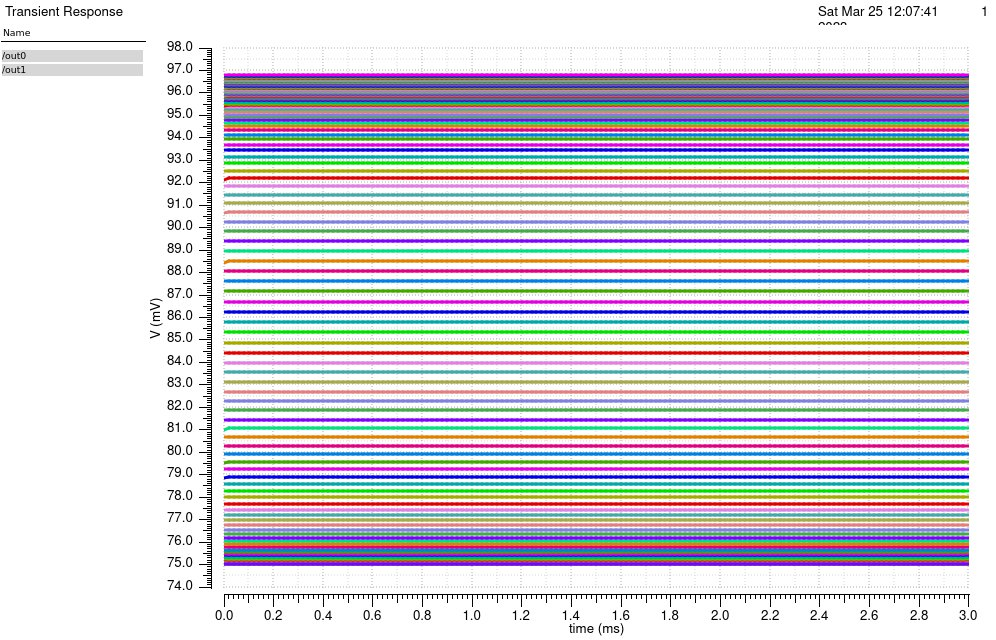

Source data for this figure (header and first rows):
/out0 (Vin=0) X, /out0 (Vin=0) Y, /out0 (Vin=0.01073826) X, /out0 (Vin=0.01073826) Y, /out0 (Vin=0.02147651) X, /out0 (Vin=0.02147651) Y, /out0 (Vin=0.03221477) X, /out0 (Vin=0.03221477) Y, /out0 (Vin=0.04295302) X, /out0 (Vin=0.04295302) Y, /out0 (Vin=0.05369128) X, /out0 (Vin=0.05369128) Y, /out0 (Vin=0.06442953) X, /out0 (Vin=0.06442953) Y, /out0 (Vin=0.07516779) X, /out0 (Vin=0.07516779) Y, /out0 (Vin=0.08590604) X, /out0 (Vin=0.08590604) Y, /out0 (Vin=0.0966443) X, /out0 (Vin=0.0966443) Y, /out0 (Vin=0.1073826) X, /out0 (Vin=0.1073826) Y, /out0 (Vin=0.1181208) X, /out0 (Vin=0.1181208) Y
0, 0.07503, 0, 0.07503, 0, 0.07503, 0, 0.07503, 0, 0.07503, 0, 0.07503, 0, 0.07503, 0, 0.07503, 0, 0.07503, 0, 0.07503, 0, 0.07503, 0, 0.07503
2e-05, 0.07503, 2e-05, 0.07503, 2e-05, 0.07503, 2e-05, 0.07503, 2e-05, 0.07503, 2e-05, 0.07503, 2e-05, 0.07503, 2e-05, 0.07503, 2e-05, 0.07503, 2e-05, 0.07503, 2e-05, 0.07503, 2e-05, 0.07503
4e-05, 0.07503, 4e-05, 0.07503, 4e-05, 0.07503, 4e-05, 0.07503, 4e-05, 0.07503, 4e-05, 0.07503, 4e-05, 0.07503, 4e-05, 0.07503, 4e-05, 0.07503, 4e-05, 0.07503, 4e-05, 0.07503, 4e-05, 0.07503
6.000000000000001e-05, 0.07503, 6.000000000000001e-05, 0.07503, 6.000000000000001e-05, 0.07503, 6.000000000000001e-05, 0.07503, 6.000000000000001e-05, 0.07503, 6.000000000000001e-05, 0.07503, 6.000000000000001e-05, 0.07503, 6.000000000000001e-05, 0.07503, 6.000000000000001e-05, 0.07503, 6.000000000000001e-05, 0.07503, 6.000000000000001e-05, 0.07503, 6.000000000000001e-05, 0.07503
8.000000000000001e-05, 0.07503, 8.000000000000001e-05, 0.07503, 8.000000000000001e-05, 0.07503, 8.000000000000001e-05, 0.07503, 8.000000000000001e-05, 0.07503, 8.000000000000001e-05, 0.07503, 8.000000000000001e-05, 0.07503, 8.000000000000001e-05, 0.07503, 8.000000000000001e-05, 0.07503, 8.000000000000001e-05, 0.07503, 8.000000000000001e-05, 0.07503, 8.000000000000001e-05, 0.07503
0.0001, 0.07503, 0.0001, 0.07503, 0.0001, 0.07503, 0.0001, 0.07503, 0.0001, 0.07503, 0.0001, 0.07503, 0.0001, 0.07503, 0.0001, 0.07503, 0.0001, 0.07503, 0.0001, 0.07503, 0.0001, 0.07503, 0.0001, 0.07503
0.00012, 0.07503, 0.00012, 0.07503, 0.00012, 0.07503, 0.00012, 0.07503, 0.00012, 0.07503, 0.00012, 0.07503, 0.00012, 0.07503, 0.00012, 0.07503, 0.00012, 0.07503, 0.00012, 0.07503, 0.00012, 0.07503, 0.00012, 0.07503
0.00014, 0.07503, 0.00014, 0.07503, 0.00014, 0.07503, 0.00014, 0.07503, 0.00014, 0.07503, 0.00014, 0.07503, 0.00014, 0.07503, 0.00014, 0.07503, 0.00014, 0.07503, 0.00014, 0.07503, 0.00014, 0.07503, 0.00014, 0.07503
0.00016, 0.07503, 0.00016, 0.07503, 0.00016, 0.07503, 0.00016, 0.07503, 0.00016, 0.07503, 0.00016, 0.07503, 0.00016, 0.07503, 0.00016, 0.07503, 0.00016, 0.07503, 0.00016, 0.07503, 0.00016, 0.07503, 0.00016, 0.07503
0.00018, 0.07503, 0.00018, 0.07503, 0.00018, 0.07503, 0.00018, 0.07503, 0.00018, 0.07503, 0.00018, 0.07503, 0.00018, 0.07503, 0.00018, 0.07503, 0.00018, 0.07503, 0.00018, 0.07503, 0.00018, 0.07503, 0.00018, 0.07503
0.0002, 0.07503, 0.0002, 0.07503, 0.0002, 0.07503, 0.0002, 0.07503, 0.0002, 0.07503, 0.0002, 0.07503, 0.0002, 0.07503, 0.0002, 0.07503, 0.0002, 0.07503, 0.0002, 0.07503, 0.0002, 0.07503, 0.0002, 0.07503
0.00022, 0.07503, 0.00022, 0.07503, 0.00022, 0.07503, 0.00022, 0.07503, 0.00022, 0.07503, 0.00022, 0.07503, 0.00022, 0.07503, 0.00022, 0.07503, 0.00022, 0.07503, 0.00022, 0.07503, 0.00022, 0.07503, 0.00022, 0.07503
0.00024, 0.07503, 0.00024, 0.07503, 0.00024, 0.07503, 0.00024, 0.07503, 0.00024, 0.07503, 0.00024, 0.07503, 0.00024, 0.07503, 0.00024, 0.07503, 0.00024, 0.07503, 0.00024, 0.07503, 0.00024, 0.07503, 0.00024, 0.07503
0.00026, 0.07503, 0.00026, 0.07503, 0.00026, 0.07503, 0.00026, 0.07503, 0.00026, 0.07503, 0.00026, 0.07503, 0.00026, 0.07503, 0.00026, 0.07503, 0.00026, 0.07503, 0.00026, 0.07503, 0.00026, 0.07503, 0.00026, 0.07503
0.00028, 0.07503, 0.00028, 0.07503, 0.00028, 0.07503, 0.00028, 0.07503, 0.00028, 0.07503, 0.00028, 0.07503, 0.00028, 0.07503, 0.00028, 0.07503, 0.00028, 0.07503, 0.00028, 0.07503, 0.00028, 0.07503, 0.00028, 0.07503
0.0003, 0.07503, 0.0003, 0.07503, 0.0003, 0.07503, 0.0003, 0.07503, 0.0003, 0.07503, 0.0003, 0.07503, 0.0003, 0.07503, 0.0003, 0.07503, 0.0003, 0.07503, 0.0003, 0.07503, 0.0003, 0.07503, 0.0003, 0.07503
0.00032, 0.07503, 0.00032, 0.07503, 0.00032, 0.07503, 0.00032, 0.07503, 0.00032, 0.07503, 0.00032, 0.07503, 0.00032, 0.07503, 0.00032, 0.07503, 0.00032, 0.07503, 0.00032, 0.07503, 0.00032, 0.07503, 0.00032, 0.07503
0.00034, 0.07503, 0.00034, 0.07503, 0.00034, 0.07503, 0.00034, 0.07503, 0.00034, 0.07503, 0.00034, 0.07503, 0.00034, 0.07503, 0.00034, 0.07503, 0.00034, 0.07503, 0.00034, 0.07503, 0.00034, 0.07503, 0.00034, 0.07503
0.00036, 0.07503, 0.00036, 0.07503, 0.00036, 0.07503, 0.00036, 0.07503, 0.00036, 0.07503, 0.00036, 0.07503, 0.00036, 0.07503, 0.00036, 0.07503, 0.00036, 0.07503, 0.00036, 0.07503, 0.00036, 0.07503, 0.00036, 0.07503
0.00038, 0.07503, 0.00038, 0.07503, 0.00038, 0.07503, 0.00038, 0.07503, 0.00038, 0.07503, 0.00038, 0.07503, 0.00038, 0.07503, 0.00038, 0.07503, 0.00038, 0.07503, 0.00038, 0.07503, 0.00038, 0.07503, 0.00038, 0.07503
0.0004, 0.07503, 0.0004, 0.07503, 0.0004, 0.07503, 0.0004, 0.07503, 0.0004, 0.07503, 0.0004, 0.07503, 0.0004, 0.07503, 0.0004, 0.07503, 0.0004, 0.07503, 0.0004, 0.07503, 0.0004, 0.07503, 0.0004, 0.07503
0.00042, 0.07503, 0.00042, 0.07503, 0.00042, 0.07503, 0.00042, 0.07503, 0.00042, 0.07503, 0.00042, 0.07503, 0.00042, 0.07503, 0.00042, 0.07503, 0.00042, 0.07503, 0.00042, 0.07503, 0.00042, 0.07503, 0.00042, 0.07503
0.00044, 0.07503, 0.00044, 0.07503, 0.00044, 0.07503, 0.00044, 0.07503, 0.00044, 0.07503, 0.00044, 0.07503, 0.00044, 0.07503, 0.00044, 0.07503, 0.00044, 0.07503, 0.00044, 0.07503, 0.00044, 0.07503, 0.00044, 0.07503
0.00046, 0.07503, 0.00046, 0.07503, 0.00046, 0.07503, 0.00046, 0.07503, 0.00046, 0.07503, 0.00046, 0.07503, 0.00046, 0.07503, 0.00046, 0.07503, 0.00046, 0.07503, 0.00046, 0.07503, 0.00046, 0.07503, 0.00046, 0.07503
0.00048, 0.07503, 0.00048, 0.07503, 0.00048, 0.07503, 0.00048, 0.07503, 0.00048, 0.07503, 0.00048, 0.07503, 0.00048, 0.07503, 0.00048, 0.07503, 0.00048, 0.07503, 0.00048, 0.07503, 0.00048, 0.07503, 0.00048, 0.07503
0.0005, 0.07503, 0.0005, 0.07503, 0.0005, 0.07503, 0.0005, 0.07503, 0.0005, 0.07503, 0.0005, 0.07503, 0.0005, 0.07503, 0.0005, 0.07503, 0.0005, 0.07503, 0.0005, 0.07503, 0.0005, 0.07503, 0.0005, 0.07503
0.00052, 0.07503, 0.00052, 0.07503, 0.00052, 0.07503, 0.00052, 0.07503, 0.00052, 0.07503, 0.00052, 0.07503, 0.00052, 0.07503, 0.00052, 0.07503, 0.00052, 0.07503, 0.00052, 0.07503, 0.00052, 0.07503, 0.00052, 0.07503
0.00054, 0.07503, 0.00054, 0.07503, 0.00054, 0.07503, 0.00054, 0.07503, 0.00054, 0.07503, 0.00054, 0.07503, 0.00054, 0.07503, 0.00054, 0.07503, 0.00054, 0.07503, 0.00054, 0.07503, 0.00054, 0.07503, 0.00054, 0.07503
0.00056, 0.07503, 0.00056, 0.07503, 0.00056, 0.07503, 0.00056, 0.07503, 0.00056, 0.07503, 0.00056, 0.07503, 0.00056, 0.07503, 0.00056, 0.07503, 0.00056, 0.07503, 0.00056, 0.07503, 0.00056, 0.07503, 0.00056, 0.07503
0.00058, 0.07503, 0.00058, 0.07503, 0.00058, 0.07503, 0.00058, 0.07503, 0.00058, 0.07503, 0.00058, 0.07503, 0.00058, 0.07503, 0.00058, 0.07503, 0.00058, 0.07503, 0.00058, 0.07503, 0.00058, 0.07503, 0.00058, 0.07503
0.0006, 0.07503, 0.0006, 0.07503, 0.0006, 0.07503, 0.0006, 0.07503, 0.0006, 0.07503, 0.0006, 0.07503, 0.0006, 0.07503, 0.0006, 0.07503, 0.0006, 0.07503, 0.0006, 0.07503, 0.0006, 0.07503, 0.0006, 0.07503
0.00062, 0.07503, 0.00062, 0.07503, 0.00062, 0.07503, 0.00062, 0.07503, 0.00062, 0.07503, 0.00062, 0.07503, 0.00062, 0.07503, 0.00062, 0.07503, 0.00062, 0.07503, 0.00062, 0.07503, 0.00062, 0.07503, 0.00062, 0.07503
0.00064, 0.07503, 0.00064, 0.07503, 0.00064, 0.07503, 0.00064, 0.07503, 0.00064, 0.07503, 0.00064, 0.07503, 0.00064, 0.07503, 0.00064, 0.07503, 0.00064, 0.07503, 0.00064, 0.07503, 0.00064, 0.07503, 0.00064, 0.07503
0.00066, 0.07503, 0.00066, 0.07503, 0.00066, 0.07503, 0.00066, 0.07503, 0.00066, 0.07503, 0.00066, 0.07503, 0.00066, 0.07503, 0.00066, 0.07503, 0.00066, 0.07503, 0.00066, 0.07503, 0.00066, 0.07503, 0.00066, 0.07503
0.00068, 0.07503, 0.00068, 0.07503, 0.00068, 0.07503, 0.00068, 0.07503, 0.00068, 0.07503, 0.00068, 0.07503, 0.00068, 0.07503, 0.00068, 0.07503, 0.00068, 0.07503, 0.00068, 0.07503, 0.00068, 0.07503, 0.00068, 0.07503
0.0007, 0.07503, 0.0007, 0.07503, 0.0007, 0.07503, 0.0007, 0.07503, 0.0007, 0.07503, 0.0007, 0.07503, 0.0007, 0.07503, 0.0007, 0.07503, 0.0007, 0.07503, 0.0007, 0.07503, 0.0007, 0.07503, 0.0007, 0.07503
0.00072, 0.07503, 0.00072, 0.07503, 0.00072, 0.07503, 0.00072, 0.07503, 0.00072, 0.07503, 0.00072, 0.07503, 0.00072, 0.07503, 0.00072, 0.07503, 0.00072, 0.07503, 0.00072, 0.07503, 0.00072, 0.07503, 0.00072, 0.07503
0.00074, 0.07503, 0.00074, 0.07503, 0.00074, 0.07503, 0.00074, 0.07503, 0.00074, 0.07503, 0.00074, 0.07503, 0.00074, 0.07503, 0.00074, 0.07503, 0.00074, 0.07503, 0.00074, 0.07503, 0.00074, 0.07503, 0.00074, 0.07503
0.00076, 0.07503, 0.00076, 0.07503, 0.00076, 0.07503, 0.00076, 0.07503, 0.00076, 0.07503, 0.00076, 0.07503, 0.00076, 0.07503, 0.00076, 0.07503, 0.00076, 0.07503, 0.00076, 0.07503, 0.00076, 0.07503, 0.00076, 0.07503
0.00078, 0.07503, 0.00078, 0.07503, 0.00078, 0.07503, 0.00078, 0.07503, 0.00078, 0.07503, 0.00078, 0.07503, 0.00078, 0.07503, 0.00078, 0.07503, 0.00078, 0.07503, 0.00078, 0.07503, 0.00078, 0.07503, 0.00078, 0.07503
0.0008, 0.07503, 0.0008, 0.07503, 0.0008, 0.07503, 0.0008, 0.07503, 0.0008, 0.07503, 0.0008, 0.07503, 0.0008, 0.07503, 0.0008, 0.07503, 0.0008, 0.07503, 0.0008, 0.07503, 0.0008, 0.07503, 0.0008, 0.07503
0.00082, 0.07503, 0.00082, 0.07503, 0.00082, 0.07503, 0.00082, 0.07503, 0.00082, 0.07503, 0.00082, 0.07503, 0.00082, 0.07503, 0.00082, 0.07503, 0.00082, 0.07503, 0.00082, 0.07503, 0.00082, 0.07503, 0.00082, 0.07503
0.00084, 0.07503, 0.00084, 0.07503, 0.00084, 0.07503, 0.00084, 0.07503, 0.00084, 0.07503, 0.00084, 0.07503, 0.00084, 0.07503, 0.00084, 0.07503, 0.00084, 0.07503, 0.00084, 0.07503, 0.00084, 0.07503, 0.00084, 0.07503
0.00086, 0.07503, 0.00086, 0.07503, 0.00086, 0.07503, 0.00086, 0.07503, 0.00086, 0.07503, 0.00086, 0.07503, 0.00086, 0.07503, 0.00086, 0.07503, 0.00086, 0.07503, 0.00086, 0.07503, 0.00086, 0.07503, 0.00086, 0.07503
0.00088, 0.07503, 0.00088, 0.07503, 0.00088, 0.07503, 0.00088, 0.07503, 0.00088, 0.07503, 0.00088, 0.07503, 0.00088, 0.07503, 0.00088, 0.07503, 0.00088, 0.07503, 0.00088, 0.07503, 0.00088, 0.07503, 0.00088, 0.07503
0.0009, 0.07503, 0.0009, 0.07503, 0.0009, 0.07503, 0.0009, 0.07503, 0.0009, 0.07503, 0.0009, 0.07503, 0.0009, 0.07503, 0.0009, 0.07503, 0.0009, 0.07503, 0.0009, 0.07503, 0.0009, 0.07503, 0.0009, 0.07503
0.00092, 0.07503, 0.00092, 0.07503, 0.00092, 0.07503, 0.00092, 0.07503, 0.00092, 0.07503, 0.00092, 0.07503, 0.00092, 0.07503, 0.00092, 0.07503, 0.00092, 0.07503, 0.00092, 0.07503, 0.00092, 0.07503, 0.00092, 0.07503
0.00094, 0.07503, 0.00094, 0.07503, 0.00094, 0.07503, 0.00094, 0.07503, 0.00094, 0.07503, 0.00094, 0.07503, 0.00094, 0.07503, 0.00094, 0.07503, 0.00094, 0.07503, 0.00094, 0.07503, 0.00094, 0.07503, 0.00094, 0.07503
0.00096, 0.07503, 0.00096, 0.07503, 0.00096, 0.07503, 0.00096, 0.07503, 0.00096, 0.07503, 0.00096, 0.07503, 0.00096, 0.07503, 0.00096, 0.07503, 0.00096, 0.07503, 0.00096, 0.07503, 0.00096, 0.07503, 0.00096, 0.07503
0.00098, 0.07503, 0.00098, 0.07503, 0.00098, 0.07503, 0.00098, 0.07503, 0.00098, 0.07503, 0.00098, 0.07503, 0.00098, 0.07503, 0.00098, 0.07503, 0.00098, 0.07503, 0.00098, 0.07503, 0.00098, 0.07503, 0.00098, 0.07503
0.001, 0.07503, 0.001, 0.07503, 0.001, 0.07503, 0.001, 0.07503, 0.001, 0.07503, 0.001, 0.07503, 0.001, 0.07503, 0.001, 0.07503, 0.001, 0.07503, 0.001, 0.07503, 0.001, 0.07503, 0.001, 0.07503
0.00102, 0.07503, 0.00102, 0.07503, 0.00102, 0.07503, 0.00102, 0.07503, 0.00102, 0.07503, 0.00102, 0.07503, 0.00102, 0.07503, 0.00102, 0.07503, 0.00102, 0.07503, 0.00102, 0.07503, 0.00102, 0.07503, 0.00102, 0.07503
0.00104, 0.07503, 0.00104, 0.07503, 0.00104, 0.07503, 0.00104, 0.07503, 0.00104, 0.07503, 0.00104, 0.07503, 0.00104, 0.07503, 0.00104, 0.07503, 0.00104, 0.07503, 0.00104, 0.07503, 0.00104, 0.07503, 0.00104, 0.07503
0.00106, 0.07503, 0.00106, 0.07503, 0.00106, 0.07503, 0.00106, 0.07503, 0.00106, 0.07503, 0.00106, 0.07503, 0.00106, 0.07503, 0.00106, 0.07503, 0.00106, 0.07503, 0.00106, 0.07503, 0.00106, 0.07503, 0.00106, 0.07503
0.00108, 0.07503, 0.00108, 0.07503, 0.00108, 0.07503, 0.00108, 0.07503, 0.00108, 0.07503, 0.00108, 0.07503, 0.00108, 0.07503, 0.00108, 0.07503, 0.00108, 0.07503, 0.00108, 0.07503, 0.00108, 0.07503, 0.00108, 0.07503
0.0011, 0.07503, 0.0011, 0.07503, 0.0011, 0.07503, 0.0011, 0.07503, 0.0011, 0.07503, 0.0011, 0.07503, 0.0011, 0.07503, 0.0011, 0.07503, 0.0011, 0.07503, 0.0011, 0.07503, 0.0011, 0.07503, 0.0011, 0.07503
0.00112, 0.07503, 0.00112, 0.07503, 0.00112, 0.07503, 0.00112, 0.07503, 0.00112, 0.07503, 0.00112, 0.07503, 0.00112, 0.07503, 0.00112, 0.07503, 0.00112, 0.07503, 0.00112, 0.07503, 0.00112, 0.07503, 0.00112, 0.07503
0.00114, 0.07503, 0.00114, 0.07503, 0.00114, 0.07503, 0.00114, 0.07503, 0.00114, 0.07503, 0.00114, 0.07503, 0.00114, 0.07503, 0.00114, 0.07503, 0.00114, 0.07503, 0.00114, 0.07503, 0.00114, 0.07503, 0.00114, 0.07503
0.00116, 0.07503, 0.00116, 0.07503, 0.00116, 0.07503, 0.00116, 0.07503, 0.00116, 0.07503, 0.00116, 0.07503, 0.00116, 0.07503, 0.00116, 0.07503, 0.00116, 0.07503, 0.00116, 0.07503, 0.00116, 0.07503, 0.00116, 0.07503
0.00118, 0.07503, 0.00118, 0.07503, 0.00118, 0.07503, 0.00118, 0.07503, 0.00118, 0.07503, 0.00118, 0.07503, 0.00118, 0.07503, 0.00118, 0.07503, 0.00118, 0.07503, 0.00118, 0.07503, 0.00118, 0.07503, 0.00118, 0.07503
... 91 more rows
